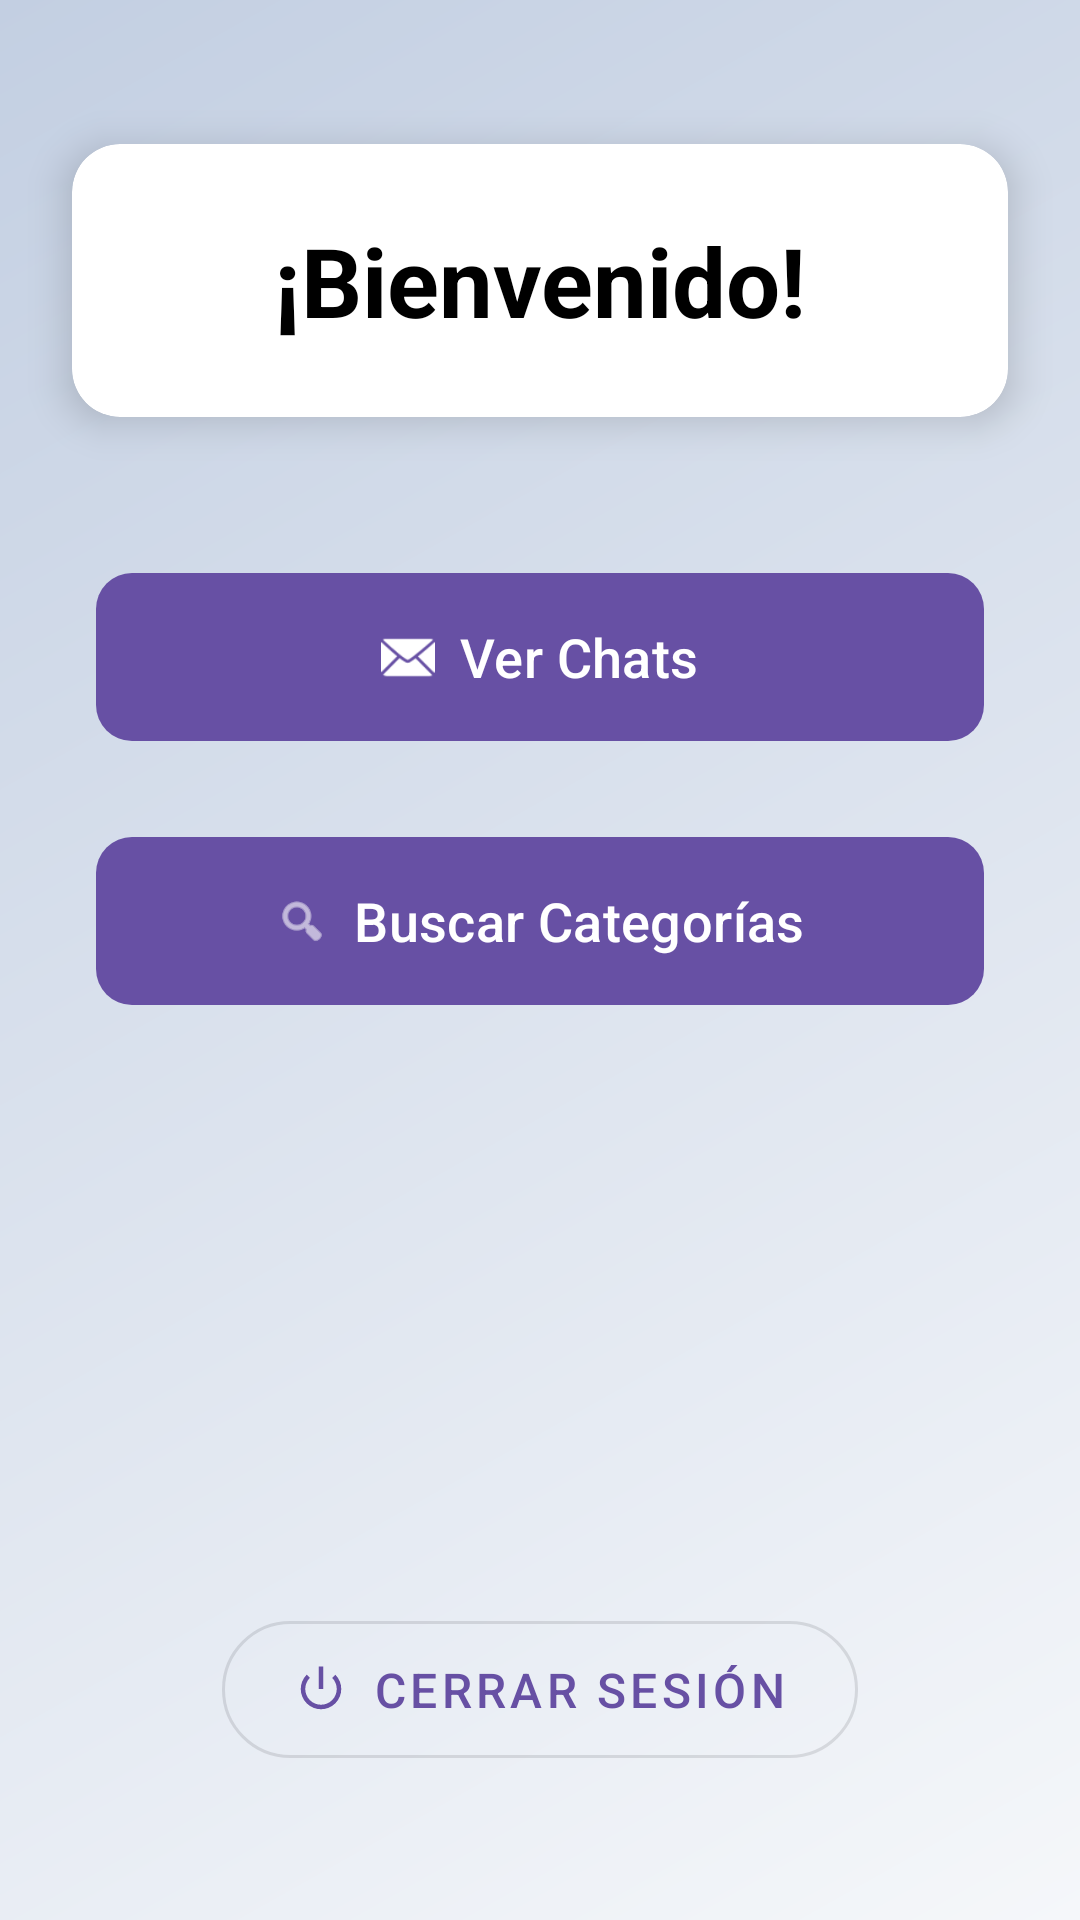

This screen was rendered from an Android layout file. Write that file and the resources it references.
<!-- AndroidManifest.xml: application theme Theme.ProyectoDeMoviles -->
<!-- res/layout/fragment_home.xml -->
<?xml version="1.0" encoding="utf-8"?>
<androidx.constraintlayout.widget.ConstraintLayout xmlns:android="http://schemas.android.com/apk/res/android"
    xmlns:app="http://schemas.android.com/apk/res-auto"
    android:layout_width="match_parent"
    android:layout_height="match_parent"
    xmlns:tools="http://schemas.android.com/tools"
    android:background="@drawable/gradient_background"
    tools:context=".ui.fragments.HomeFragment">

    <androidx.cardview.widget.CardView
        android:id="@+id/welcomeCard"
        android:layout_width="match_parent"
        android:layout_height="wrap_content"
        android:layout_marginStart="24dp"
        android:layout_marginTop="48dp"
        android:layout_marginEnd="24dp"
        app:cardCornerRadius="16dp"
        app:cardElevation="8dp"
        app:layout_constraintEnd_toEndOf="parent"
        app:layout_constraintStart_toStartOf="parent"
        app:layout_constraintTop_toTopOf="parent">

        <TextView
            android:id="@+id/tvBienvenido"
            android:layout_width="match_parent"
            android:layout_height="wrap_content"
            android:gravity="center"
            android:padding="24dp"
            android:text="¡Bienvenido!"
            android:textColor="@android:color/black"
            android:textSize="32sp"
            android:textStyle="bold" />
    </androidx.cardview.widget.CardView>

    <com.google.android.material.button.MaterialButton
        android:id="@+id/btnChats"
        android:layout_width="0dp"
        android:layout_height="64dp"
        android:layout_marginStart="32dp"
        android:layout_marginTop="48dp"
        android:layout_marginEnd="32dp"
        android:text="Ver Chats"
        android:textSize="18sp"
        app:cornerRadius="12dp"
        app:icon="@android:drawable/ic_dialog_email"
        app:iconGravity="textStart"
        app:iconPadding="8dp"
        app:layout_constraintEnd_toEndOf="parent"
        app:layout_constraintStart_toStartOf="parent"
        app:layout_constraintTop_toBottomOf="@id/welcomeCard" />

    <com.google.android.material.button.MaterialButton
        android:id="@+id/btnCategorias"
        android:layout_width="0dp"
        android:layout_height="64dp"
        android:layout_marginStart="32dp"
        android:layout_marginTop="24dp"
        android:layout_marginEnd="32dp"
        android:text="Buscar Categorías"
        android:textSize="18sp"
        app:cornerRadius="12dp"
        app:icon="@android:drawable/ic_menu_search"
        app:iconGravity="textStart"
        app:iconPadding="8dp"
        app:layout_constraintEnd_toEndOf="parent"
        app:layout_constraintStart_toStartOf="parent"
        app:layout_constraintTop_toBottomOf="@id/btnChats" />

    <com.google.android.material.button.MaterialButton
        android:id="@+id/btnCerrarSesion"
        style="@style/Widget.MaterialComponents.Button.OutlinedButton"
        android:layout_width="wrap_content"
        android:layout_height="wrap_content"
        android:layout_marginBottom="48dp"
        android:paddingHorizontal="24dp"
        android:paddingVertical="12dp"
        android:text="Cerrar Sesión"
        android:textSize="16sp"
        app:cornerRadius="24dp"
        app:icon="@android:drawable/ic_lock_power_off"
        app:iconGravity="textStart"
        app:iconPadding="8dp"
        app:layout_constraintBottom_toBottomOf="parent"
        app:layout_constraintEnd_toEndOf="parent"
        app:layout_constraintStart_toStartOf="parent" />

</androidx.constraintlayout.widget.ConstraintLayout>
<!-- resources referenced by this layout -->
<resources>
  <!-- drawable gradient_background (drawable) -->
  <?xml version="1.0" encoding="utf-8"?>
  <shape xmlns:android="http://schemas.android.com/apk/res/android">
      <gradient
          android:startColor="#F5F7FA"
          android:endColor="#C3CFE2"
          android:angle="135"
          android:type="linear" />
  </shape>
  <style name="Theme.ProyectoDeMoviles" parent="Base.Theme.ProyectoDeMoviles" />
  <style name="Base.Theme.ProyectoDeMoviles" parent="Theme.Material3.DayNight.NoActionBar">
          
          
      </style>
</resources>
